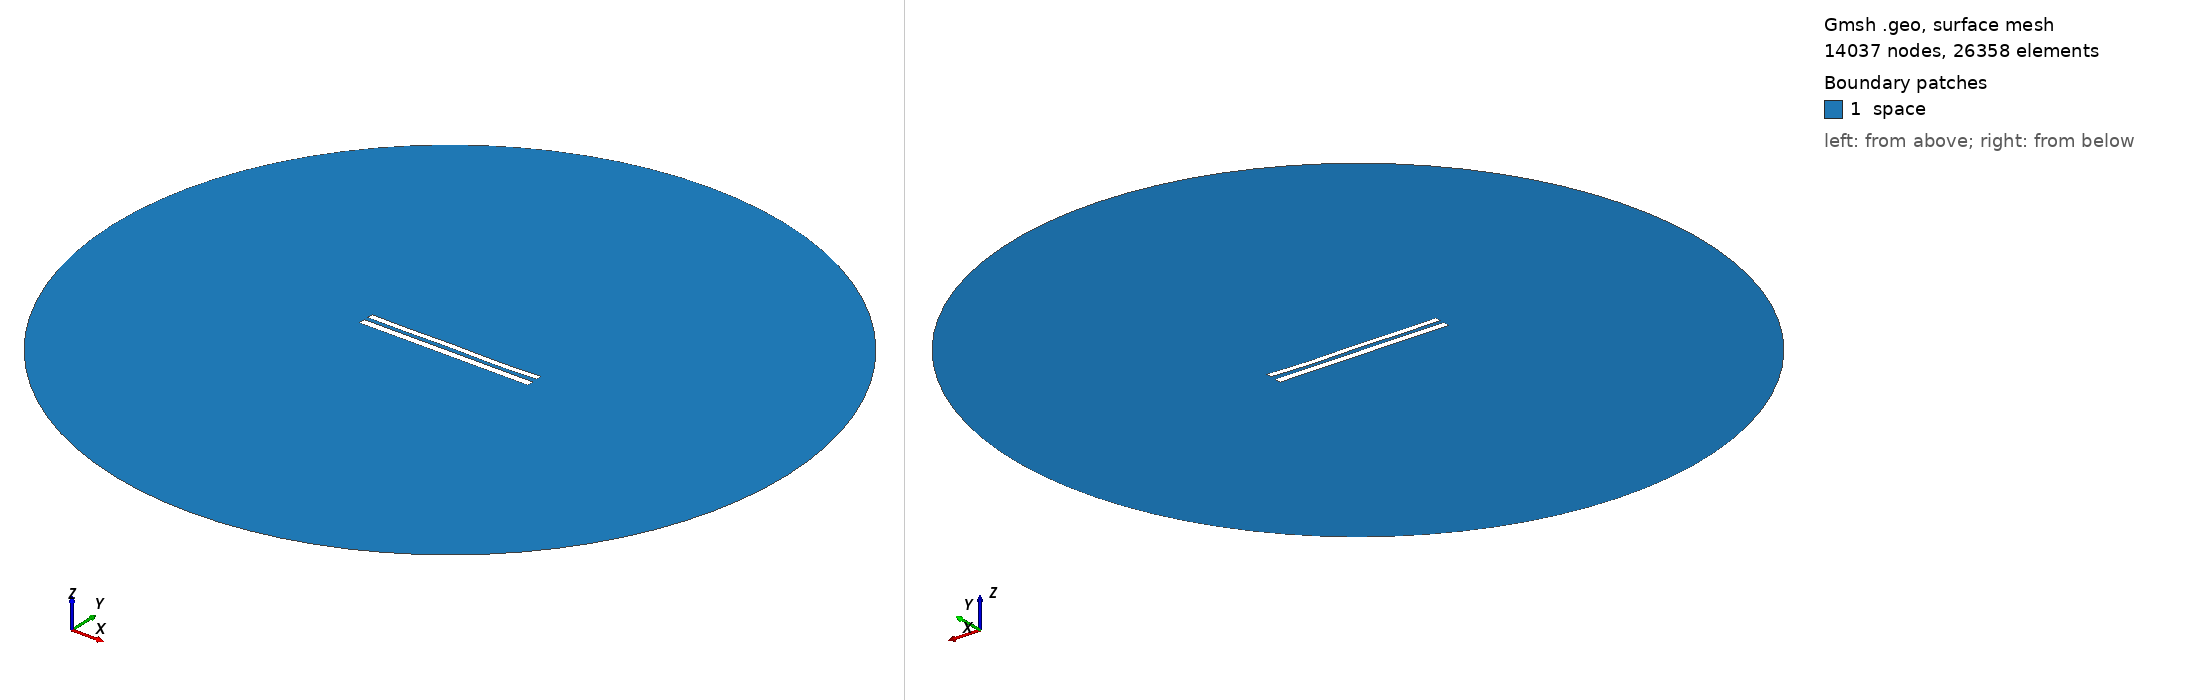

Gmsh geometry script, surface-meshed: 14037 nodes, 26358 surface elements. Boundary patches (legend numbers): 1 space. Left view from above one corner, right view from below the opposite corner. Legend entries are the model's physical surfaces. The drawing asked Gmsh for element sizes between 1% and 20% of the model's largest extent; the script's own settings can give other sizes.

=== 9166.geo (drawn) ===
//---------------------------------------
// Geometry kernel
//---------------------------------------

SetFactory("OpenCASCADE");



//---------------------------------------
// Parameters of the geometry
//---------------------------------------

// Overetch of the upper plate
overetch = 0.25;

// Distance between the plates
distance = 2.5;

// Discretization over the x axis (for the deformation)
nx = 50; 

// Length of the plate
L = 100 - overetch; 

// Number of modes
n = 4; 

// 1st mode coefficient
coeff(1) = 0.07499999999999998;
beta(1) = 0.596864 * 3.1415926535 / L;

// 2nd mode coefficient
coeff(2) = -0.075;
beta(2) = 1.49418 * 3.1415926535 / L;

// 3rd mode coefficient
coeff(3) = 0.07499999999999998;
beta(3) = 2.50025 * 3.1415926535 / L;

// 4th mode coefficient
coeff(4) = -0.15;
beta(4) = 3.49999 * 3.1415926535 / L;



//---------------------------------------
// Upper plate (deformed rectangle)
//---------------------------------------

// Coordiantes of the upper plate
xmin = -50;
xmax = 50 - overetch;

// Height of the upper plate
yheight = 4 - 2 * overetch;

// Indexes of the points
UpperID[] = {};
LowerID[] = {};
LeftID[] = {};
RightID[] = {};

// Point index
p = 1;

// Horizontal edges
For i In {1:nx}
    x = xmin + (i-1)*(xmax - xmin)/(nx-1);

    y_bottom = distance / 2 + overetch;
    For j In {1:n}
        C = (Cosh(beta(j)*L) + Cos(beta(j)*L)) / (Sinh(beta(j)*L) + Sin(beta(j)*L));
        y_bottom  = y_bottom + coeff(j) * (Cosh(beta(j)*(x+50)) - Cos(beta(j)*(x+50)) - C * (Sinh(beta(j)*(x+50)) - Sin(beta(j)*(x+50))));
    EndFor

    y_top = y_bottom + yheight;

    Point(p) = {x, y_top, 0, 1.0};
    UpperID[i] = p;
    p = p + 1;

    Point(p) = {x, y_bottom, 0, 1.0};
    LowerID[i] = p;
    p = p + 1;
EndFor

// Create point lists
UpperPts[] = {}; LowerPts[] = {};
For i In {1:nx}
  UpperPts[] += {UpperID[i]};
  LowerPts[] += {LowerID[i]};
EndFor

// Build splines
Spline(1) = {UpperPts[]};
Spline(2) = {LowerPts[]};
Line(3) = {LowerPts[nx-1], UpperPts[nx-1]};
Line(4) = {LowerPts[0], UpperPts[0]};

// Build the plane surface
Curve Loop(1) = {2, 3, -1, -4};
Plane Surface(1) = {1};



//---------------------------------------
// Lower plate (rectangle)
//---------------------------------------

// Vertices
Point(1001) = {-50, -1, 0, 1.0};
Point(1002) = { 50, -1, 0, 1.0};
Point(1003) = { 50,  -5, 0, 1.0};
Point(1004) = {-50,  -5, 0, 1.0};

// Edges
Line(5) = {1001, 1002};
Line(6) = {1002, 1003};
Line(7) = {1003, 1004};
Line(8) = {1004, 1001};

// Plane surface
Line Loop(2) = {5, 6, 7, 8};
Plane Surface(2) = {2}; 



//---------------------------------------
// Outer (fictious) boundary
//---------------------------------------

// Points
Point(1005) = {0, 0, 0};       // Center
Point(1006) = {200, 0, 0};     // Start point
Point(1007) = {0, 200, 0};     // 90 degrees
Point(1008) = {-200, 0, 0};    // 180 degrees
Point(1009) = {0, -200, 0};    // 270 degrees

// Circle arcs (each needs start, center, end)
Circle(9) = {1006, 1005, 1007};
Circle(10) = {1007, 1005, 1008};
Circle(11) = {1008, 1005, 1009};
Circle(12) = {1009, 1005, 1006};

// Plane surface for the entire domain
Curve Loop(3) = {9, 10, 11, 12};
Surface(3) = {3};

// Subtract the plates from the whole domain to obtain the actual domain where we want to solve the equations
BooleanDifference{ Surface{3}; Delete; }{ Surface{1}; Surface{2}; Delete; }




//---------------------------------------
// Transfinite Lines/Curves
//---------------------------------------

// Set the number of points on the boundaries
r = 7;

// Plates
Transfinite Curve {1, 2} = 50*r Using Progression 1;
Transfinite Curve {3, 4} = 2*r Using Progression 1;
Transfinite Line {5, 7} = 50*r Using Progression 1;
Transfinite Line {6, 8} = 2*r Using Progression 1;

// Outer boundary
Transfinite Line {9, 10, 11, 12} = 20 Using Progression 1;



//---------------------------------------
// Physical groups
//---------------------------------------                

// Physical curves (boundaries)
Physical Line("force_segment", 10) = {2};
Physical Line("upper_plate", 11) = {1, 3, 4};
Physical Line("lower_plate", 12) = {5, 6, 7, 8};
Physical Line("boundary", 20) = {9, 10, 11, 12};

// Physical Surfaces
Physical Surface("space", 30) = {3};



//---------------------------------------
// 6. Generate the Mesh
//---------------------------------------

// 2D mesh generation
Mesh 2;
